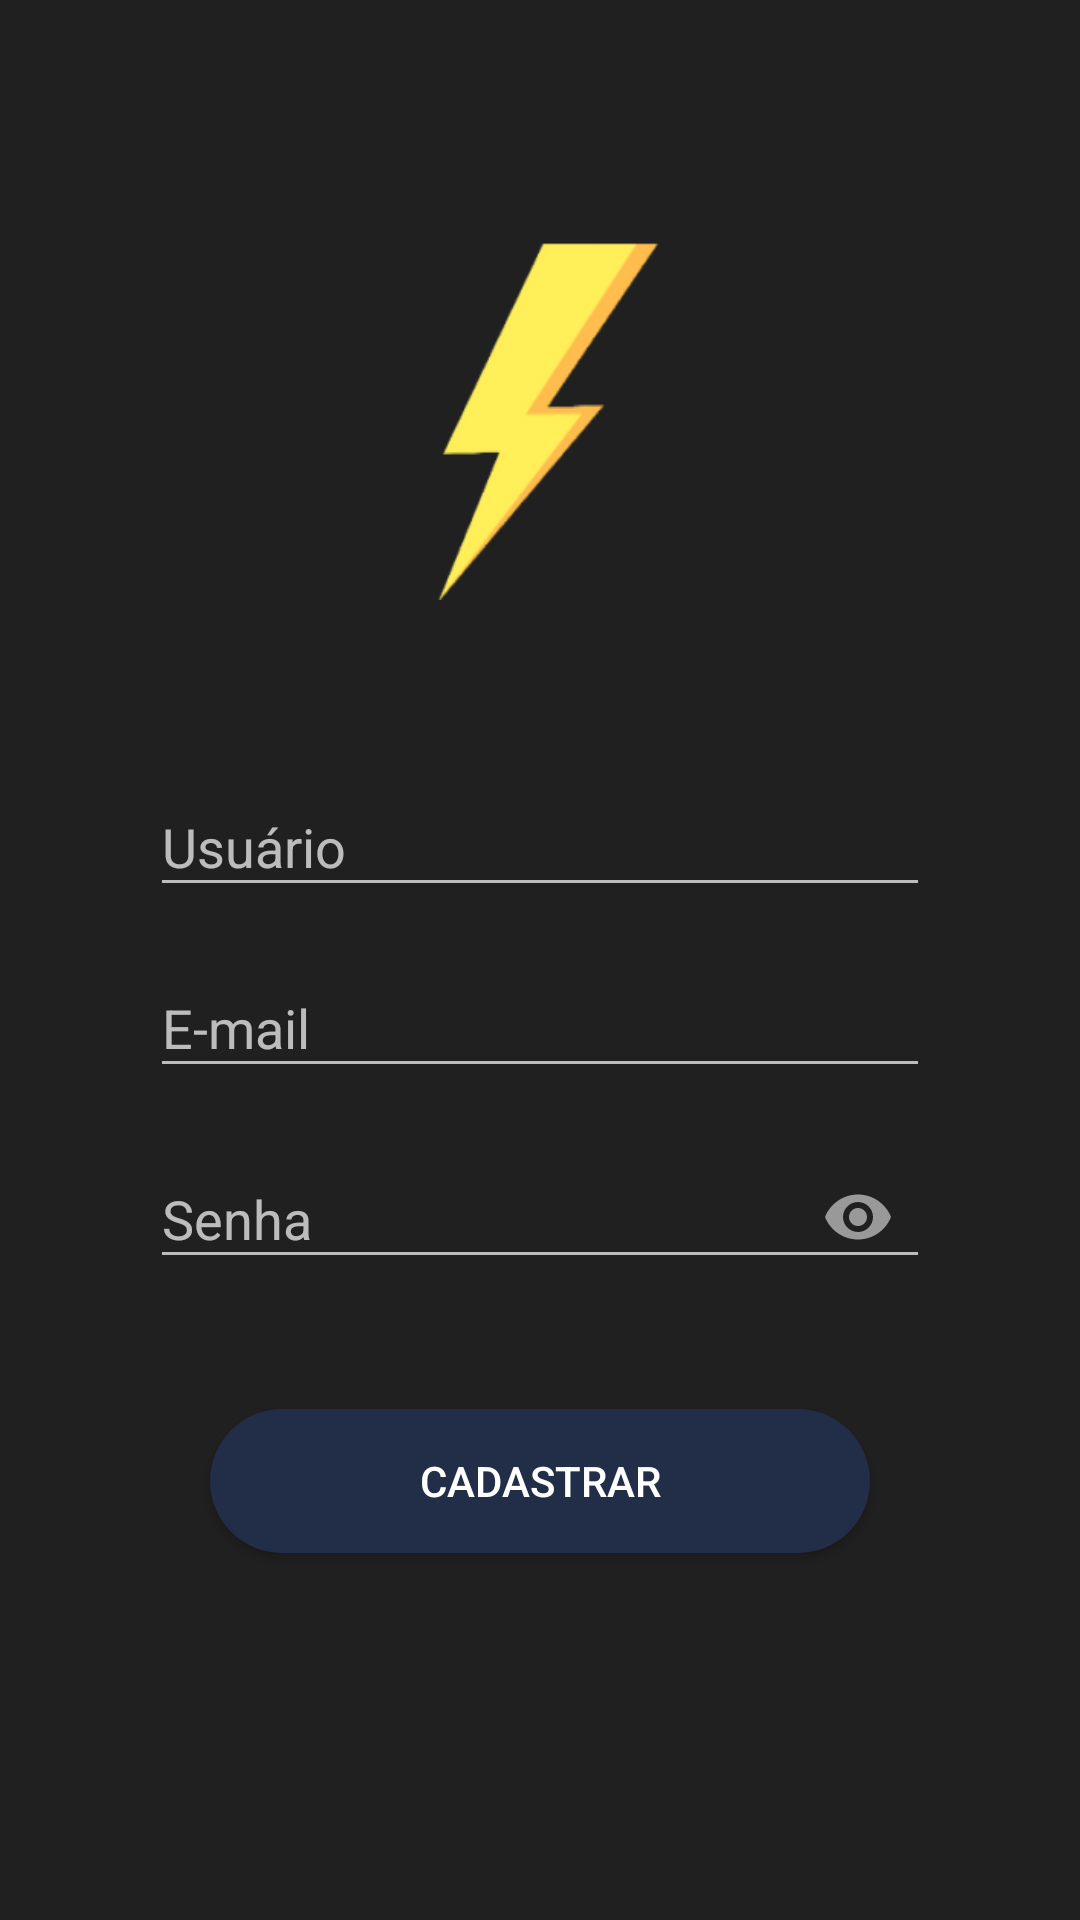

This screen was rendered from an Android layout file. Write that file and the resources it references.
<!-- AndroidManifest.xml: application theme Theme.AppCompat -->
<!-- res/layout/fragment_signup.xml -->
<?xml version="1.0" encoding="utf-8"?>
<layout xmlns:tools="http://schemas.android.com/tools"
    xmlns:app="http://schemas.android.com/apk/res-auto"
    xmlns:android="http://schemas.android.com/apk/res/android">

    <data>
    </data>

    <androidx.constraintlayout.widget.ConstraintLayout
        android:layout_width="match_parent"
        android:layout_height="match_parent"
        android:background="#202020">

        <ImageView
            android:id="@+id/imageView"
            android:layout_width="80dp"
            android:layout_height="120dp"
            android:layout_marginTop="80dp"
            android:background="@drawable/thunder_icon"
            app:layout_constraintEnd_toEndOf="parent"
            app:layout_constraintStart_toStartOf="parent"
            app:layout_constraintTop_toTopOf="parent" />

        <com.google.android.material.textfield.TextInputLayout
            android:id="@+id/editUsername"
            android:layout_width="match_parent"
            android:layout_height="wrap_content"
            android:layout_marginHorizontal="50dp"
            android:layout_marginTop="250dp"
            app:layout_constraintEnd_toEndOf="parent"
            app:layout_constraintStart_toStartOf="parent"
            app:layout_constraintTop_toTopOf="parent">

            <com.google.android.material.textfield.TextInputEditText
                android:layout_width="match_parent"
                android:layout_height="wrap_content"
                android:hint="Usuário" />
        </com.google.android.material.textfield.TextInputLayout>

        <com.google.android.material.textfield.TextInputLayout
            android:id="@+id/editEmail"
            android:layout_width="match_parent"
            android:layout_height="wrap_content"
            android:layout_marginHorizontal="50dp"
            android:layout_marginTop="8dp"
            app:layout_constraintEnd_toEndOf="parent"
            app:layout_constraintStart_toStartOf="parent"
            app:layout_constraintTop_toBottomOf="@id/editUsername">

            <com.google.android.material.textfield.TextInputEditText
                android:layout_width="match_parent"
                android:layout_height="wrap_content"
                android:inputType="textWebEmailAddress"
                android:hint="E-mail" />
        </com.google.android.material.textfield.TextInputLayout>

        <com.google.android.material.textfield.TextInputLayout
            android:id="@+id/editPassword"
            android:layout_width="match_parent"
            android:layout_height="wrap_content"
            android:layout_marginHorizontal="50dp"
            android:layout_marginTop="8dp"
            app:endIconMode="password_toggle"
            app:layout_constraintEnd_toEndOf="parent"
            app:layout_constraintStart_toStartOf="parent"
            app:layout_constraintTop_toBottomOf="@+id/editEmail">

            <com.google.android.material.textfield.TextInputEditText
                android:layout_width="match_parent"
                android:layout_height="wrap_content"
                android:hint="Senha"
                android:inputType="textPassword" />
        </com.google.android.material.textfield.TextInputLayout>

        <Button
            android:id="@+id/btnSignUp"
            android:layout_width="match_parent"
            android:layout_height="wrap_content"
            android:layout_marginTop="40dp"
            android:text="CADASTRAR"
            android:background="@drawable/rounded_button"
            android:layout_marginHorizontal="70dp"
            app:layout_constraintEnd_toEndOf="parent"
            app:layout_constraintStart_toStartOf="parent"
            app:layout_constraintTop_toBottomOf="@+id/editPassword" />

    </androidx.constraintlayout.widget.ConstraintLayout>
</layout>
<!-- resources referenced by this layout -->
<resources>
  <!-- drawable rounded_button (drawable) -->
  <?xml version="1.0" encoding="utf-8"?>
  <shape xmlns:android="http://schemas.android.com/apk/res/android"
      android:shape="rectangle">
  
      <solid android:color="@color/app_dark_bg"/>
      <corners android:radius="40dp"/>
  
  </shape>
  <!-- drawable thunder_icon: png bitmap (drawable, 16617 bytes) -->
  <color name="app_dark_bg">#FF222E48</color>
</resources>
